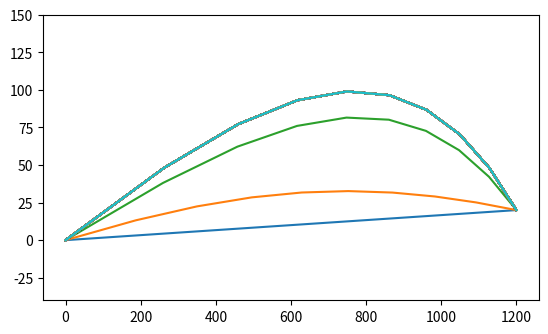

Reproduce this figure in Python.

import numpy as np
import matplotlib.pyplot as plt
import math

np.set_printoptions(linewidth=np.inf)

cd = 0.3
mass = 0.007
air_density = 1.293
area = 4.5e-5
drag_factor = cd * air_density * area / (2*mass)
g = np.array([0, -9.8])

N = 10 
v0 = 350 
target = np.array([1200, 20])

def fun(y):
    v = np.sqrt(y[:, 2] ** 2 + y[:, 3]**2)
    ax = -drag_factor*v*y[:, 2] + g[0]
    ay = -drag_factor*v*y[:, 3] + g[1]
    return np.stack([y[:, 2], y[:, 3], ax, ay], axis=1)


def fun_jac(y):
    dy = np.zeros(y.shape*2)
    v = np.sqrt(y[:, 2] ** 2 + y[:, 3]**2)
    v[v == 0] = 1

    indices = range(y.shape[0])
    dy[indices, 0, indices, 2] = 1
    dy[indices, 1, indices, 3] = 1
    dy[indices, 2, indices, 2] = -drag_factor*( v + y[:, 2]**2/v ) 
    dy[indices, 3, indices, 3] = -drag_factor*( v + y[:, 3]**2/v ) 
    dy[indices, 2, indices, 3] = -drag_factor*y[:, 2]*y[:, 3]/v
    dy[indices, 3, indices, 2] = -drag_factor*y[:, 3]*y[:, 2]/v

    return dy


def residual(y, ts):
    f = fun(y)
    yc = 1/2*(y[:-1] + y[1:]) + ts/8*(f[:-1] - f[1:])
    z = f[:-1] + f[1:] + 4*fun(yc)
    return  y[1:] - y[:-1] - ts/6*z, yc, z, f


def residual_jac(y, ts, yc):
    f_jac = fun_jac(y)
    fc_jac = fun_jac(yc)

    m,n = y.shape[0], y.shape[1]
    id = np.eye(n)[None,:,None,:] * np.eye(m-1)[:, None, :, None]

    dres = np.zeros((m-1, n, m, n))
    dres[:,:,1:,:] += id - ts/6*(f_jac[1:,:,1:,:])
    dres[:,:,1:,:] -= ts/3*np.tensordot(fc_jac, id - ts/4*f_jac[1:,:,1:,:])

    dres[:,:,:-1,:] -= id + ts/6*f_jac[:-1,:,:-1,:]
    dres[:,:,:-1,:] -= ts/3*np.tensordot(fc_jac, (id + ts/4*f_jac[:-1,:,:-1,:]))

    return dres, fc_jac


theta = np.arctan(target[1] / target[0])
time = np.sum(target**2)**0.5 / v0
ts = time / (N-1)

t = np.linspace(0, 1, N)
y = np.zeros((N, 4))
y[:, 0:2] = target[None, :] * t[:, None]
y[:, 2] = v0 * math.cos(theta)
y[:, 3] = v0 * math.sin(theta)

hit_time = np.roots([0.25*g[1]**2, -g[1]*target[1] - v0**2, target[0]**2 + target[1]**2 ])
print(np.sqrt(hit_time))

for i in range(100):
    y[-1, 0:2] = target
    y[0, :] = np.array([0, 0, math.cos(theta) * v0, math.sin(theta) * v0 ])

    res, yc, z, f = residual(y, ts)
    jac, fc_jac = residual_jac(y, ts, yc)
    jac[:,:, -1, 0] = -z/6 -ts/12*np.tensordot(fc_jac, (f[:-1] - f[1:])) # dres/dts
    jac[:,:, -1, 1] = -jac[:,:,0,2]*math.sin(theta)*v0 + jac[:,:,0,3]*math.cos(theta)*v0 # dres/dtheta

    print("čas zásahu", f"{ts*(N-1):.6f}", "s   elevační úhel:", f"{theta:.6f}", "Rad   error:", np.sum(res ** 2))    

    ax = plt.gca()
    ax.set_aspect(4, adjustable='box')
    plt.ylim(-40, 150) 
    plt.plot(y[:, 0], y[:, 1])
    plt.show()

    dy = np.tensordot(np.linalg.tensorinv(jac[:, :, 1:, :]), res)
    y[1:,:] -= dy
    ts -= dy[-1, 0] 
    theta -= dy[-1,1]
